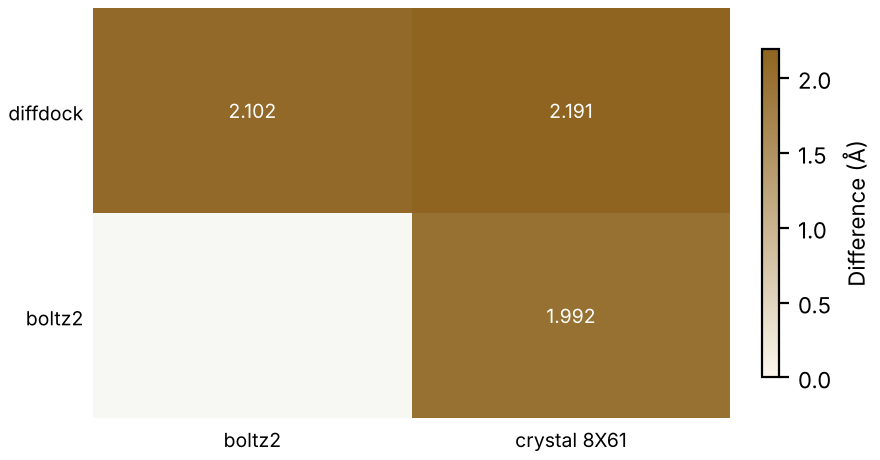

The data file committed next to this chart (first rows):
method, vs, value, unit, weight
diffdock, boltz2, 2.102, Å, high
diffdock, crystal 8X61, 2.191, Å, decisive
boltz2, crystal 8X61, 1.992, Å, decisive
